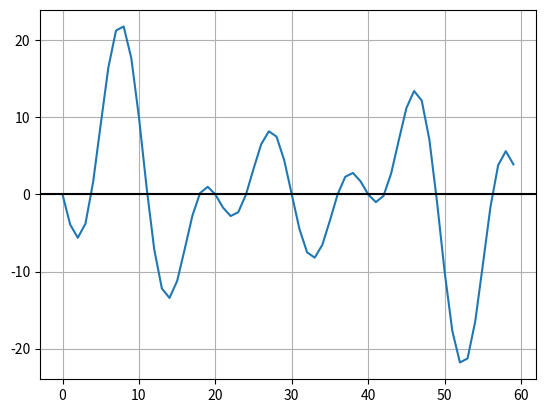

Write the Python code that produced this figure.
import numpy as np
import matplotlib.pyplot as plt
pi = np.pi

# PARAMETERS
TIME_VECTOR_SIZE = 60
# amplitudes for frequencies [1,2,3,4,5,6]
AMPL_VECTOR = [1.23,4.56, 7.89,-1.23,-4.56, -7.89]

# CALCULATION
t = np.linspace(0, 2*pi,TIME_VECTOR_SIZE, endpoint=False)

Tx = np.zeros(len(t))
for i, amp in enumerate(AMPL_VECTOR):
    f = i + 1
    Tx += amp * np.sin(f * t)

# PRESENTATION
plt.plot(Tx)
plt.axhline(y=0,color='black')
plt.grid()
plt.show()

# SAVING
np.save('TxSignal',Tx)